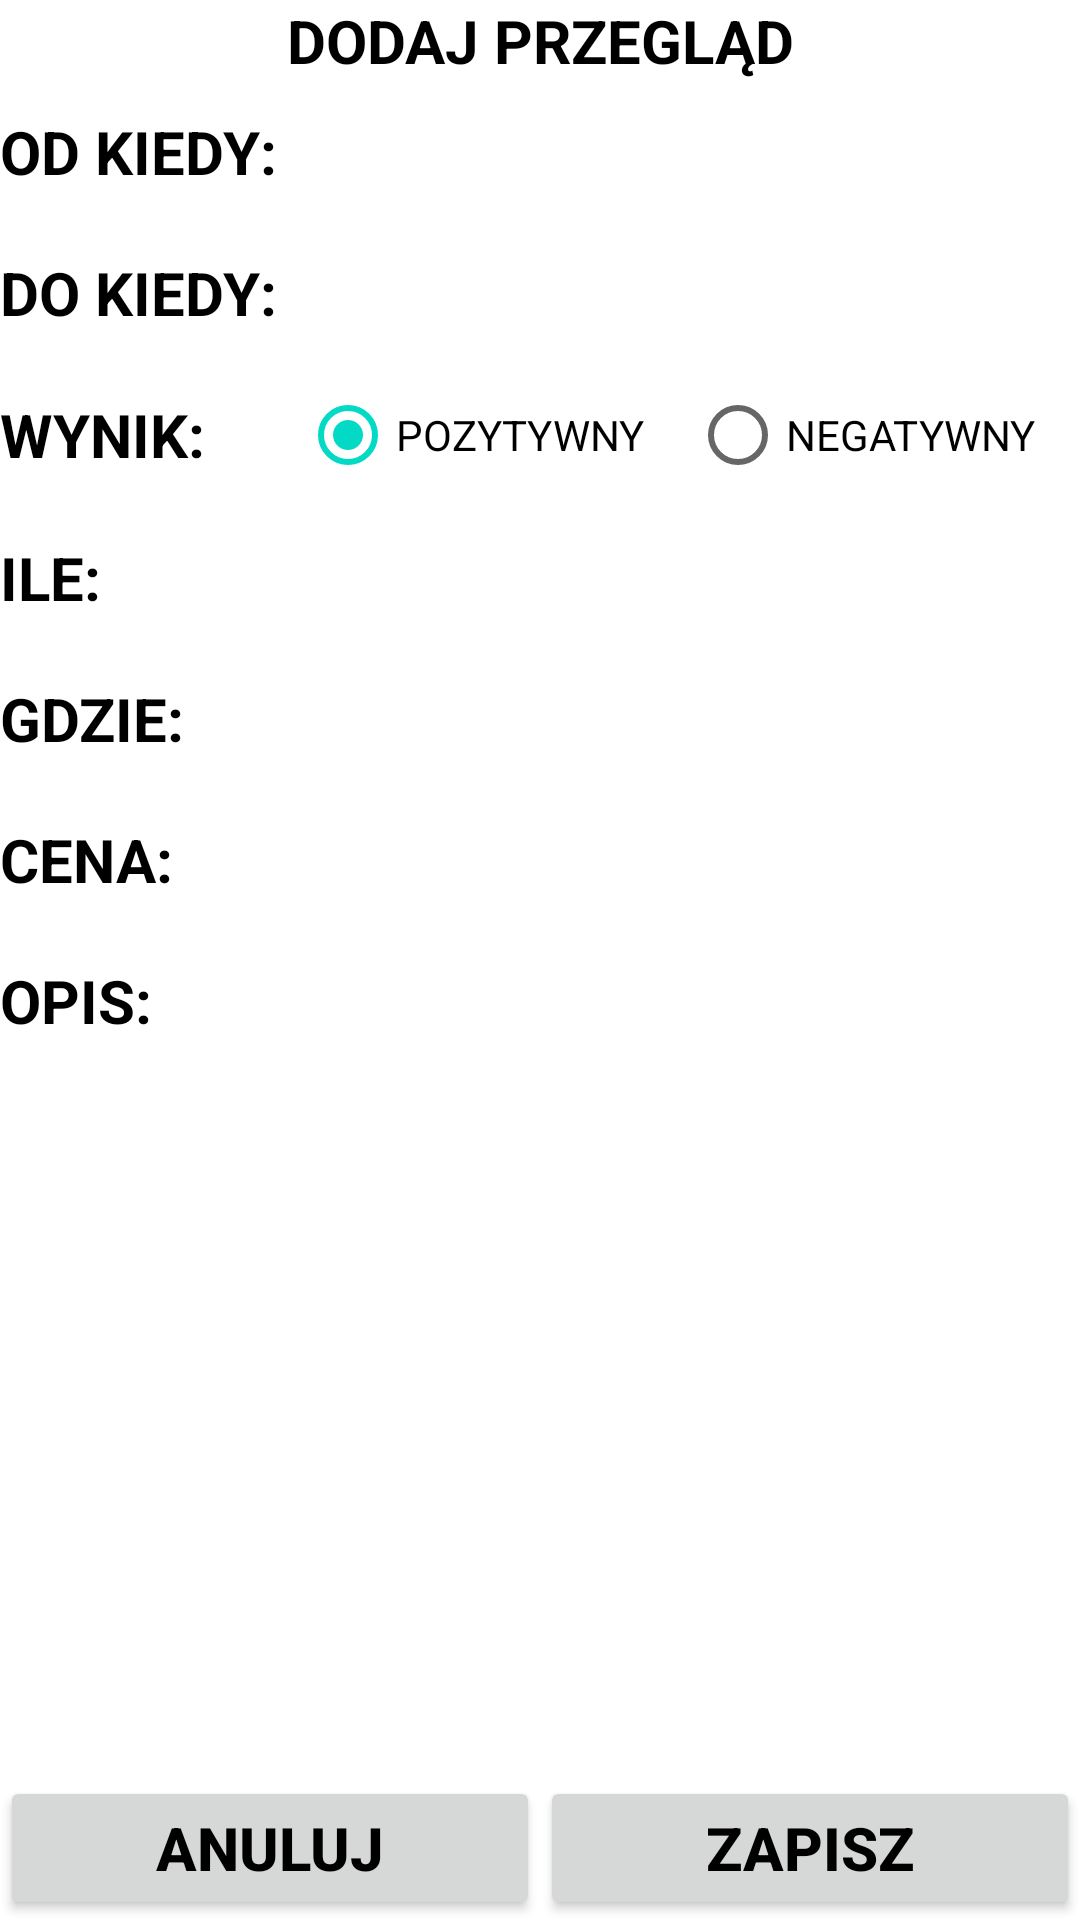

Reconstruct the res/layout file that produces this screen, plus the resources it refers to.
<!-- AndroidManifest.xml: application theme Theme.CarManager -->
<!-- res/layout/activity_addition_checkup.xml -->
<?xml version="1.0" encoding="utf-8"?>
<LinearLayout xmlns:android="http://schemas.android.com/apk/res/android"
    xmlns:app="http://schemas.android.com/apk/res-auto"
    xmlns:tools="http://schemas.android.com/tools"
    android:layout_width="match_parent"
    android:layout_height="match_parent"
    android:orientation="vertical"
    tools:context=".AdditionCheckup"
    android:layout_margin="10dp">
    <TextView
        android:layout_width="match_parent"
        android:layout_height="wrap_content"
        android:text="DODAJ PRZEGLĄD"
        android:textSize="20sp"
        android:textStyle="bold"
        android:textColor="@color/black"
        android:textAlignment="center"/>

    <LinearLayout
        android:layout_width="match_parent"
        android:layout_height="wrap_content"
        android:orientation="horizontal"

        android:paddingTop="10dp"
        android:paddingBottom="10dp">
        <TextView
            android:layout_width="100dp"
            android:layout_height="wrap_content"
            android:textSize="20sp"
            android:textStyle="bold"
            android:textColor="@color/black"
            android:text="OD KIEDY: "

            />
        <TextView
            android:id="@+id/tvCheckupFromDate"
            android:onClick="CheckupFromDate"
            android:layout_width="match_parent"
            android:layout_height="wrap_content"
            android:textSize="20sp"
            android:textStyle="bold"

            android:textColor="@color/black" />



    </LinearLayout>
    <LinearLayout
        android:layout_width="match_parent"
        android:layout_height="wrap_content"
        android:orientation="horizontal"

        android:paddingTop="10dp"
        android:paddingBottom="10dp">
        <TextView
            android:layout_width="100dp"
            android:layout_height="wrap_content"
            android:textSize="20sp"
            android:textStyle="bold"
            android:textColor="@color/black"
            android:text="DO KIEDY: "

            />
        <TextView
            android:id="@+id/tvCheckupNextDate"
            android:onClick="CheckupNextDate"
            android:layout_width="match_parent"
            android:layout_height="wrap_content"
            android:textSize="20sp"
            android:textStyle="bold"

            android:textColor="@color/black" />



    </LinearLayout>
    <LinearLayout
        android:layout_width="match_parent"
        android:layout_height="wrap_content"
        android:orientation="horizontal"

        android:gravity="center">
        <TextView
            android:layout_width="100dp"
            android:layout_height="wrap_content"
            android:textSize="20sp"
            android:textStyle="bold"
            android:textColor="@color/black"
            android:text="WYNIK: "/>
        <RadioGroup
            android:layout_width="match_parent"
            android:layout_height="wrap_content"
            android:orientation="horizontal">
        <RadioButton
            android:id="@+id/rbCheckupPositive"
            android:layout_width="0dp"
            android:layout_height="wrap_content"
            android:text="POZYTYWNY"
            android:onClick="onRadioButtonClicked"
            android:layout_weight="2"
            android:checked="true"/>
        <RadioButton
            android:id="@+id/rbCheckupNegative"
            android:layout_width="0dp"
            android:layout_height="wrap_content"
            android:text="NEGATYWNY"
            android:onClick="onRadioButtonClicked"

            android:layout_weight="2"/>
        </RadioGroup>



    </LinearLayout>
    <LinearLayout
        android:layout_width="match_parent"
        android:layout_height="wrap_content"
        android:orientation="horizontal"
        android:paddingTop="10dp"
        android:paddingBottom="10dp">
        <TextView
            android:layout_width="100dp"
            android:layout_height="wrap_content"
            android:textSize="20sp"
            android:textStyle="bold"
            android:textColor="@color/black"
            android:text="ILE: "/>
        <EditText
            android:id="@+id/etMileageAmount"
            android:layout_width="match_parent"
            android:layout_height="wrap_content"
            android:textSize="20sp"
            android:textStyle="bold"
            android:textColor="@color/black"
            android:inputType="numberDecimal|numberSigned"
            android:background="@null"/>

    </LinearLayout>
    <LinearLayout
        android:layout_width="match_parent"
        android:layout_height="wrap_content"
        android:orientation="horizontal"
        android:paddingTop="10dp"
        android:paddingBottom="10dp">
        <TextView
            android:layout_width="100dp"
            android:layout_height="wrap_content"
            android:textSize="20sp"
            android:textStyle="bold"
            android:textColor="@color/black"
            android:text="GDZIE: "/>
        <EditText
            android:id="@+id/etCheckupWhere"
            android:layout_width="match_parent"
            android:layout_height="wrap_content"
            android:textSize="20sp"
            android:textStyle="bold"
            android:textColor="@color/black"
            android:background="@null"
            />

    </LinearLayout>

    <LinearLayout
        android:layout_width="match_parent"
        android:layout_height="wrap_content"
        android:orientation="horizontal"
        android:paddingTop="10dp"
        android:paddingBottom="10dp">
        <TextView


            android:layout_width="100dp"
            android:layout_height="wrap_content"
            android:textSize="20sp"
            android:textStyle="bold"
            android:textColor="@color/black"
            android:text="CENA: "/>
        <EditText
            android:id="@+id/etCheckupPrice"
            android:layout_width="match_parent"
            android:layout_height="wrap_content"
            android:textSize="20sp"
            android:textStyle="bold"
            android:textColor="@color/black"
            android:inputType="numberDecimal|numberSigned"
            android:background="@null"
            />



    </LinearLayout>



    <LinearLayout
        android:layout_width="match_parent"
        android:layout_height="wrap_content"
        android:orientation="horizontal"
        >
        <TextView
            android:layout_width="100dp"
            android:layout_height="wrap_content"
            android:textSize="20sp"
            android:textStyle="bold"
            android:textColor="@color/black"
            android:text="OPIS: "
            android:layout_gravity="start"
            android:paddingTop="10dp"
            />
        <EditText
            android:id="@+id/etCheckupNote"
            android:layout_width="match_parent"
            android:layout_height="150dp"
            android:textSize="20sp"
            android:textColor="@color/black"
            android:background="@null"
            android:gravity="start"

            />



    </LinearLayout>
    <LinearLayout
        android:layout_width="match_parent"
        android:layout_height="match_parent"
        android:orientation="horizontal"
        android:layout_marginTop="10dp"
        android:gravity="bottom">
        <Button
            android:id="@+id/btnExit"
            android:onClick="Exit"
            android:layout_width="0dp"
            android:layout_weight="1"
            android:layout_height="wrap_content"
            android:textSize="20sp"
            android:textStyle="bold"
            android:textColor="@color/black"
            android:text="ANULUJ"
            app:cornerRadius="0sp"/>
        <Button
            android:id="@+id/btnSave"
            android:onClick="Save"
            android:layout_width="0dp"
            android:layout_weight="1"
            android:layout_height="wrap_content"
            android:textSize="20sp"
            android:textStyle="bold"
            android:textColor="@color/black"
            android:text="ZAPISZ"
            app:cornerRadius="0sp"/>



    </LinearLayout>




</LinearLayout>
<!-- resources referenced by this layout -->
<resources>
  <color name="black">#FF000000</color>
  <style name="Theme.CarManager" parent="Theme.MaterialComponents.DayNight.DarkActionBar">
          
          <item name="colorPrimary">@color/purple_500</item>
          <item name="colorPrimaryVariant">@color/purple_700</item>
          <item name="colorOnPrimary">@color/white</item>
          <item name="android:textColor">@color/black</item>
          
          <item name="colorSecondary">@color/teal_200</item>
          <item name="colorSecondaryVariant">@color/teal_700</item>
          <item name="colorOnSecondary">@color/black</item>
          
          <item name="android:statusBarColor" tools:targetApi="l">?attr/colorPrimaryVariant</item>
          
          <item name="windowActionBar">false</item>
          <item name="windowNoTitle">true</item>
          <item name="android:textColor">@color/black</item>
      </style>
  <color name="purple_500">#3F51B5</color>
  <color name="purple_700">#3F51B5</color>
  <color name="white">#FFFFFFFF</color>
  <color name="teal_200">#FF03DAC5</color>
  <color name="teal_700">#FF018786</color>
</resources>
